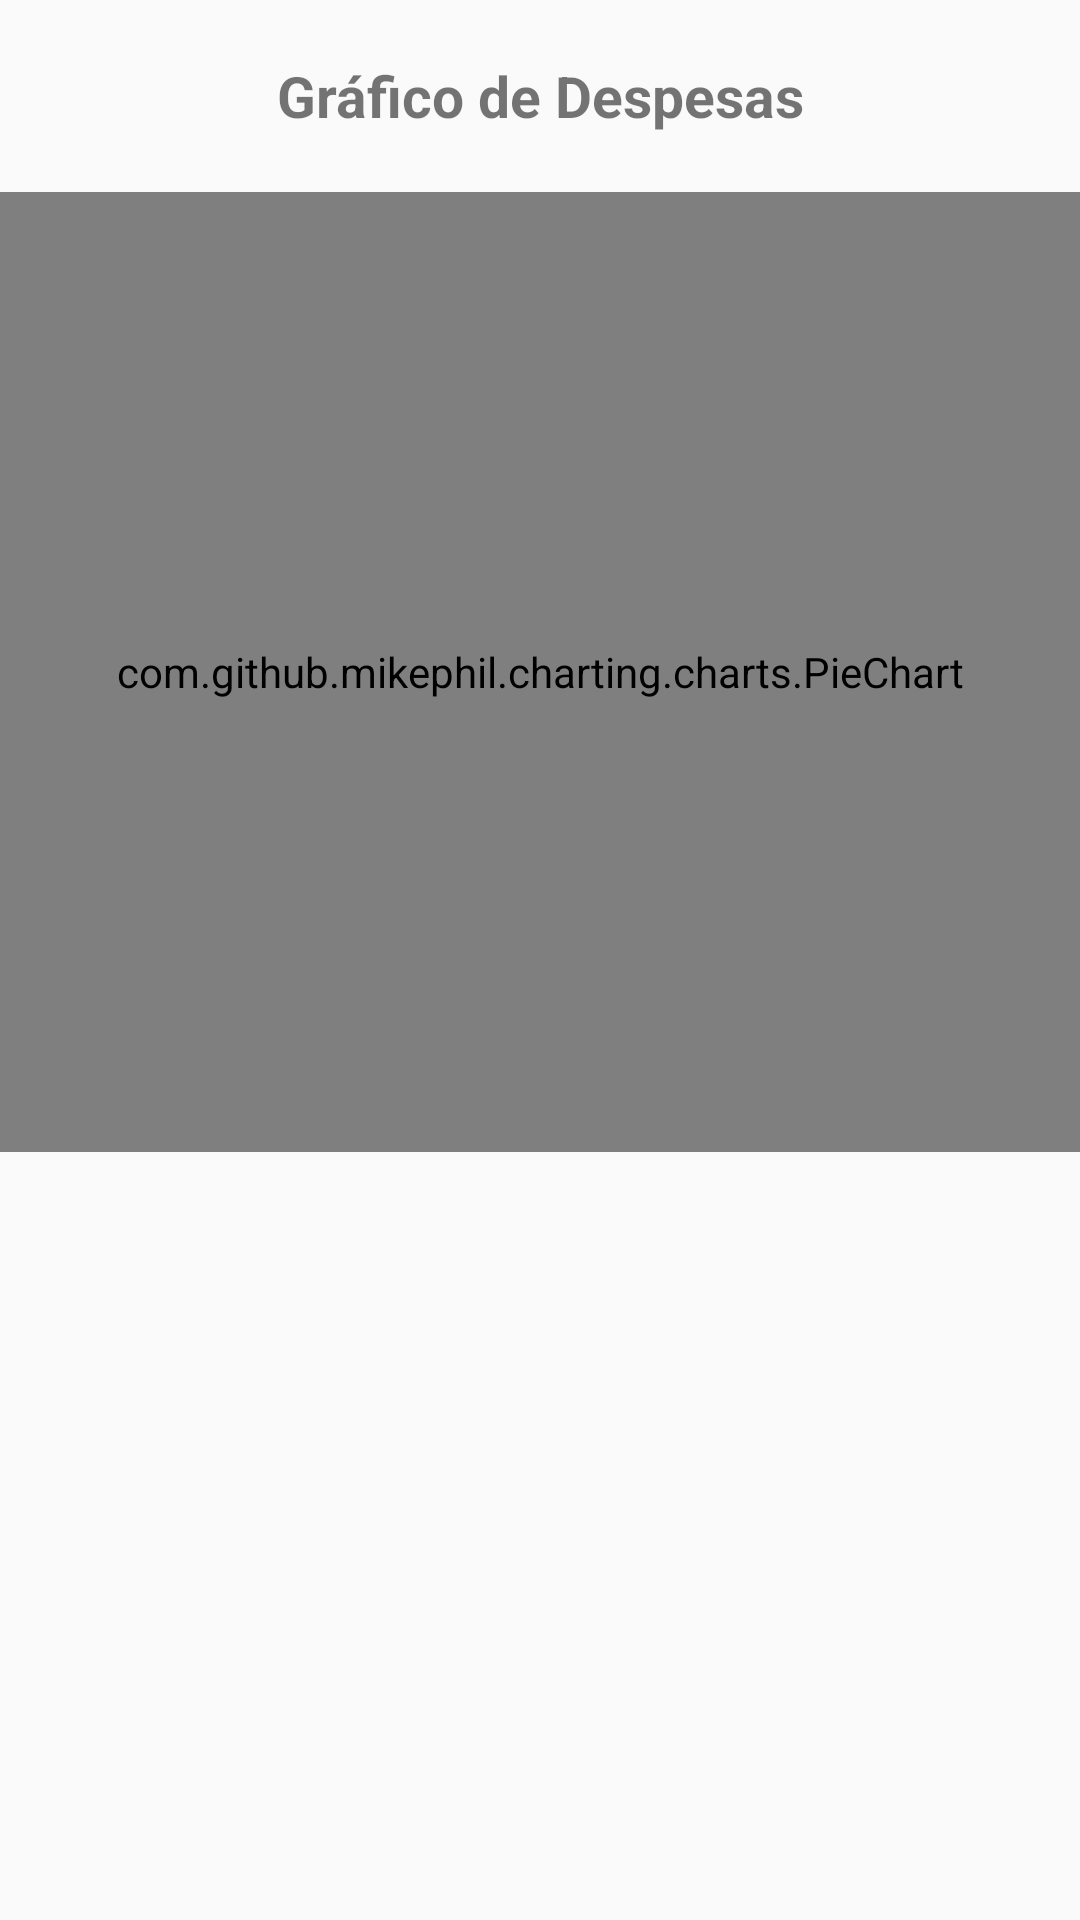

Reconstruct the res/layout file that produces this screen, plus the resources it refers to.
<!-- AndroidManifest.xml: application theme AppTheme -->
<!-- res/layout/fragment_despesas_grafico.xml -->
<LinearLayout xmlns:android="http://schemas.android.com/apk/res/android"
    xmlns:tools="http://schemas.android.com/tools"
    android:layout_width="match_parent"
    android:layout_height="match_parent"
    tools:context="br.edu.unifor.ewallet.fragments.FragmentDespesasGrafico"
    android:orientation="vertical">


    <TextView
        android:layout_width="match_parent"
        android:layout_height="0dp"
        android:layout_weight="0.1"
        android:text="Gráfico de Despesas"
        android:textSize="19sp"
        android:textStyle="bold"
        android:gravity="center"/>

    <com.github.mikephil.charting.charts.PieChart
        android:id="@+id/chart"
        android:layout_width="match_parent"
        android:layout_height="0dp"
        android:layout_weight="0.5"


        />

    <ListView
        android:id="@+id/listDespesasGrafico"
        android:layout_width="match_parent"
        android:layout_height="0dp"
        android:layout_weight="0.4">

    </ListView>

</LinearLayout>
<!-- resources referenced by this layout -->
<resources>
  <style name="AppTheme" parent="Theme.AppCompat.Light.DarkActionBar">
          
          <item name="colorPrimary">@color/colorPrimary</item>
          <item name="colorPrimaryDark">@color/colorPrimaryDark</item>
          <item name="colorAccent">@color/colorAccent</item>
      </style>
  <color name="colorPrimary">#3F51B5</color>
  <color name="colorPrimaryDark">#303F9F</color>
  <color name="colorAccent">#FF4081</color>
</resources>
